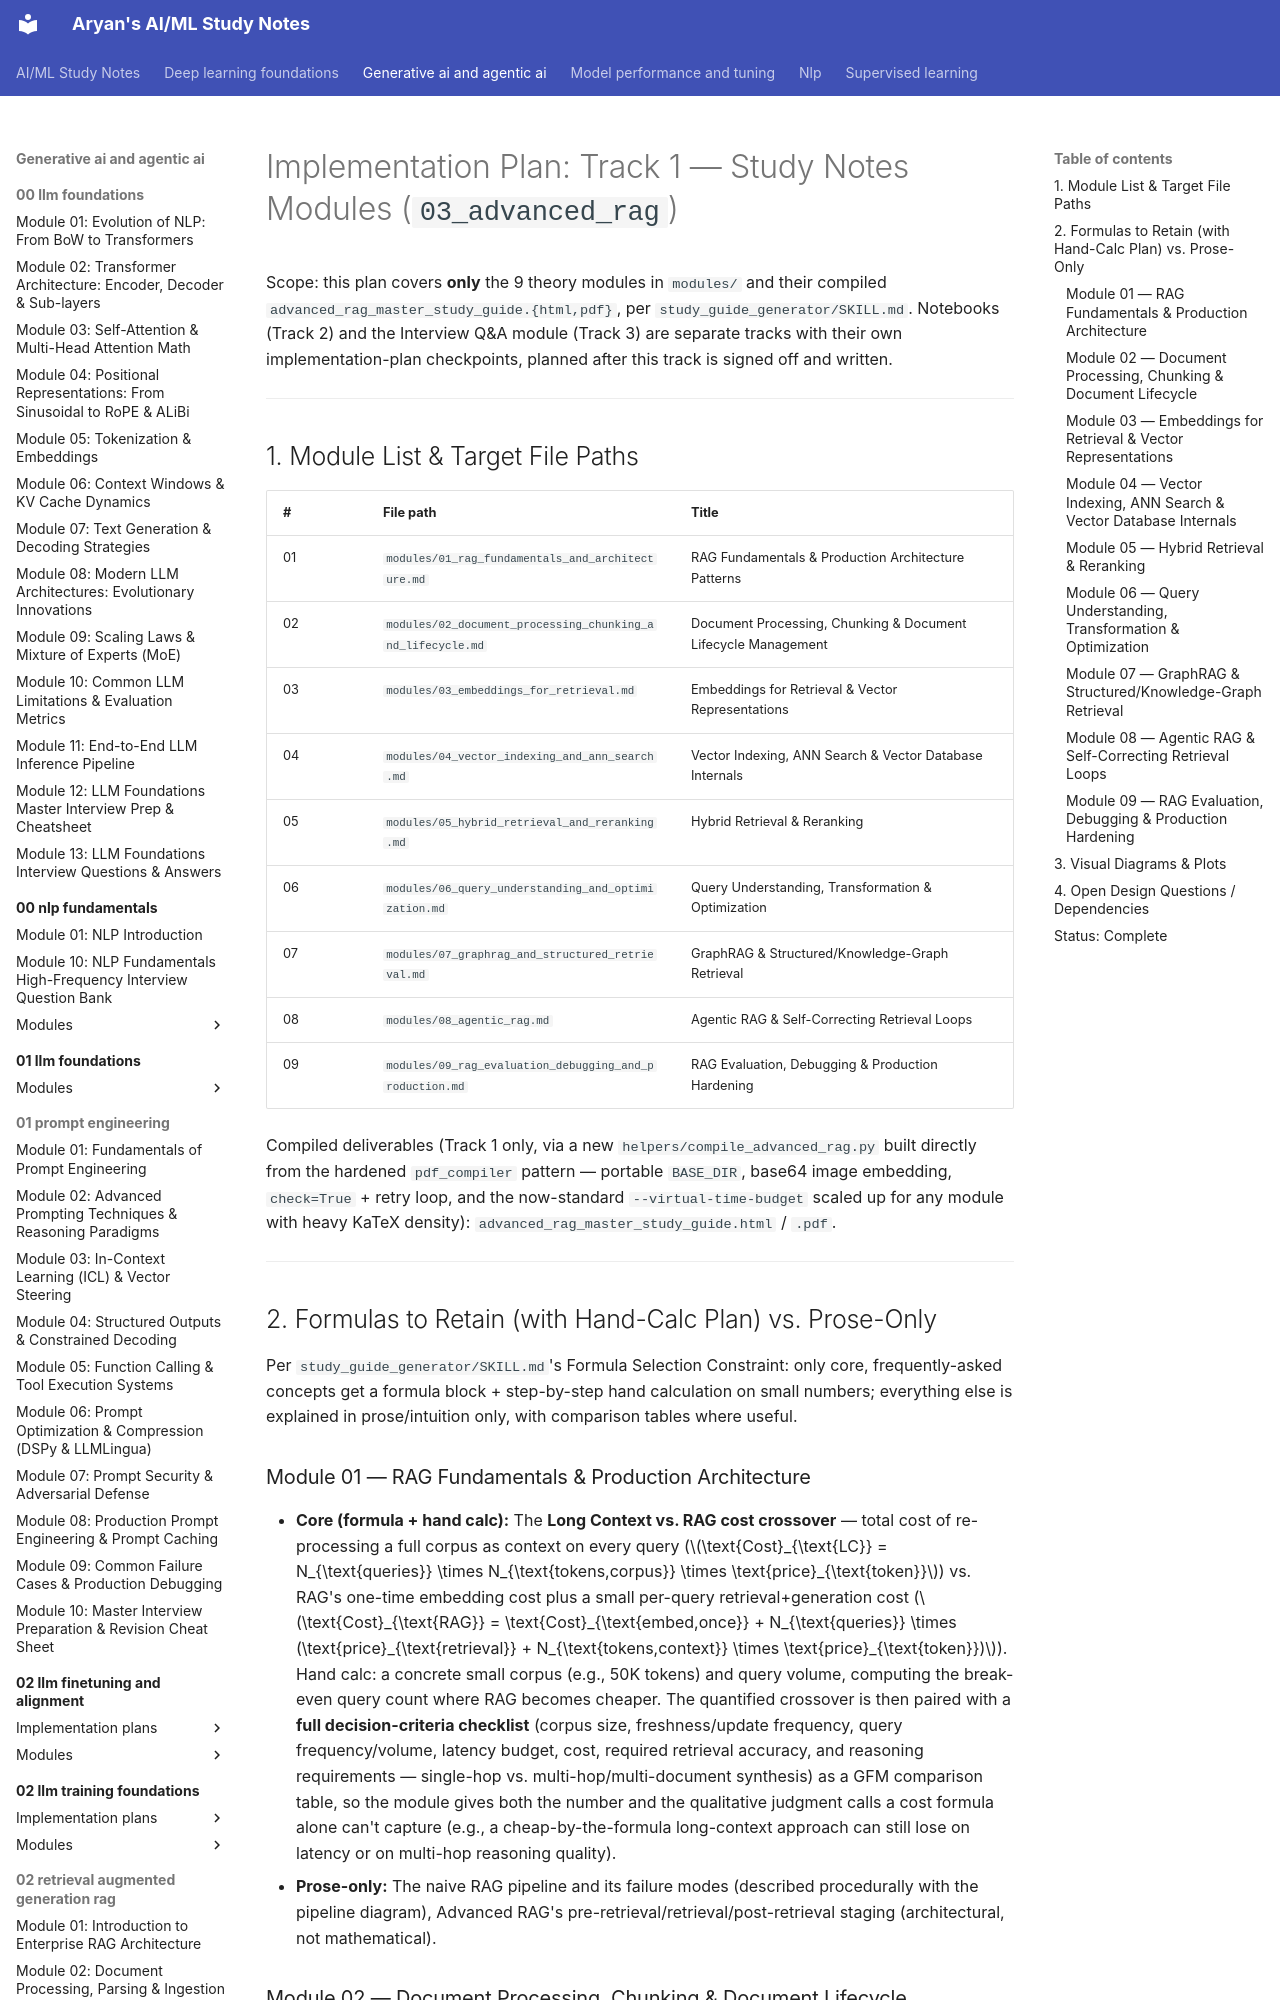

repository: Aryan10333/Study-Prep · page: generative-ai-and-agentic-ai/03_advanced_rag/implementation_plans/implementation_plan_study_guide/index.html · generator: mkdocs

# Implementation Plan: Track 1 — Study Notes Modules (`03_advanced_rag`)

Scope: this plan covers **only** the 9 theory modules in `modules/` and their compiled `advanced_rag_master_study_guide.{html,pdf}`, per `study_guide_generator/SKILL.md`. Notebooks (Track 2) and the Interview Q&A module (Track 3) are separate tracks with their own implementation-plan checkpoints, planned after this track is signed off and written.

---

## 1. Module List & Target File Paths

| # | File path | Title |
|---|---|---|
| 01 | `modules/01_rag_fundamentals_and_architecture.md` | RAG Fundamentals & Production Architecture Patterns |
| 02 | `modules/02_document_processing_chunking_and_lifecycle.md` | Document Processing, Chunking & Document Lifecycle Management |
| 03 | `modules/03_embeddings_for_retrieval.md` | Embeddings for Retrieval & Vector Representations |
| 04 | `modules/04_vector_indexing_and_ann_search.md` | Vector Indexing, ANN Search & Vector Database Internals |
| 05 | `modules/05_hybrid_retrieval_and_reranking.md` | Hybrid Retrieval & Reranking |
| 06 | `modules/06_query_understanding_and_optimization.md` | Query Understanding, Transformation & Optimization |
| 07 | `modules/07_graphrag_and_structured_retrieval.md` | GraphRAG & Structured/Knowledge-Graph Retrieval |
| 08 | `modules/08_agentic_rag.md` | Agentic RAG & Self-Correcting Retrieval Loops |
| 09 | `modules/09_rag_evaluation_debugging_and_production.md` | RAG Evaluation, Debugging & Production Hardening |

Compiled deliverables (Track 1 only, via a new `helpers/compile_advanced_rag.py` built directly from the hardened `pdf_compiler` pattern — portable `BASE_DIR`, base64 image embedding, `check=True` + retry loop, and the now-standard `--virtual-time-budget` scaled up for any module with heavy KaTeX density): `advanced_rag_master_study_guide.html` / `.pdf`.

---

## 2. Formulas to Retain (with Hand-Calc Plan) vs. Prose-Only

Per `study_guide_generator/SKILL.md`'s Formula Selection Constraint: only core, frequently-asked concepts get a formula block + step-by-step hand calculation on small numbers; everything else is explained in prose/intuition only, with comparison tables where useful.

### Module 01 — RAG Fundamentals & Production Architecture
- **Core (formula + hand calc):** The **Long Context vs. RAG cost crossover** — total cost of re-processing a full corpus as context on every query ($\text{Cost}_{\text{LC}} = N_{\text{queries}} \times N_{\text{tokens,corpus}} \times \text{price}_{\text{token}}$) vs. RAG's one-time embedding cost plus a small per-query retrieval+generation cost ($\text{Cost}_{\text{RAG}} = \text{Cost}_{\text{embed,once}} + N_{\text{queries}} \times (\text{price}_{\text{retrieval}} + N_{\text{tokens,context}} \times \text{price}_{\text{token}})$). Hand calc: a concrete small corpus (e.g., 50K tokens) and query volume, computing the break-even query count where RAG becomes cheaper. The quantified crossover is then paired with a **full decision-criteria checklist** (corpus size, freshness/update frequency, query frequency/volume, latency budget, cost, required retrieval accuracy, and reasoning requirements — single-hop vs. multi-hop/multi-document synthesis) as a GFM comparison table, so the module gives both the number and the qualitative judgment calls a cost formula alone can't capture (e.g., a cheap-by-the-formula long-context approach can still lose on latency or on multi-hop reasoning quality).
- **Prose-only:** The naive RAG pipeline and its failure modes (described procedurally with the pipeline diagram), Advanced RAG's pre-retrieval/retrieval/post-retrieval staging (architectural, not mathematical).
